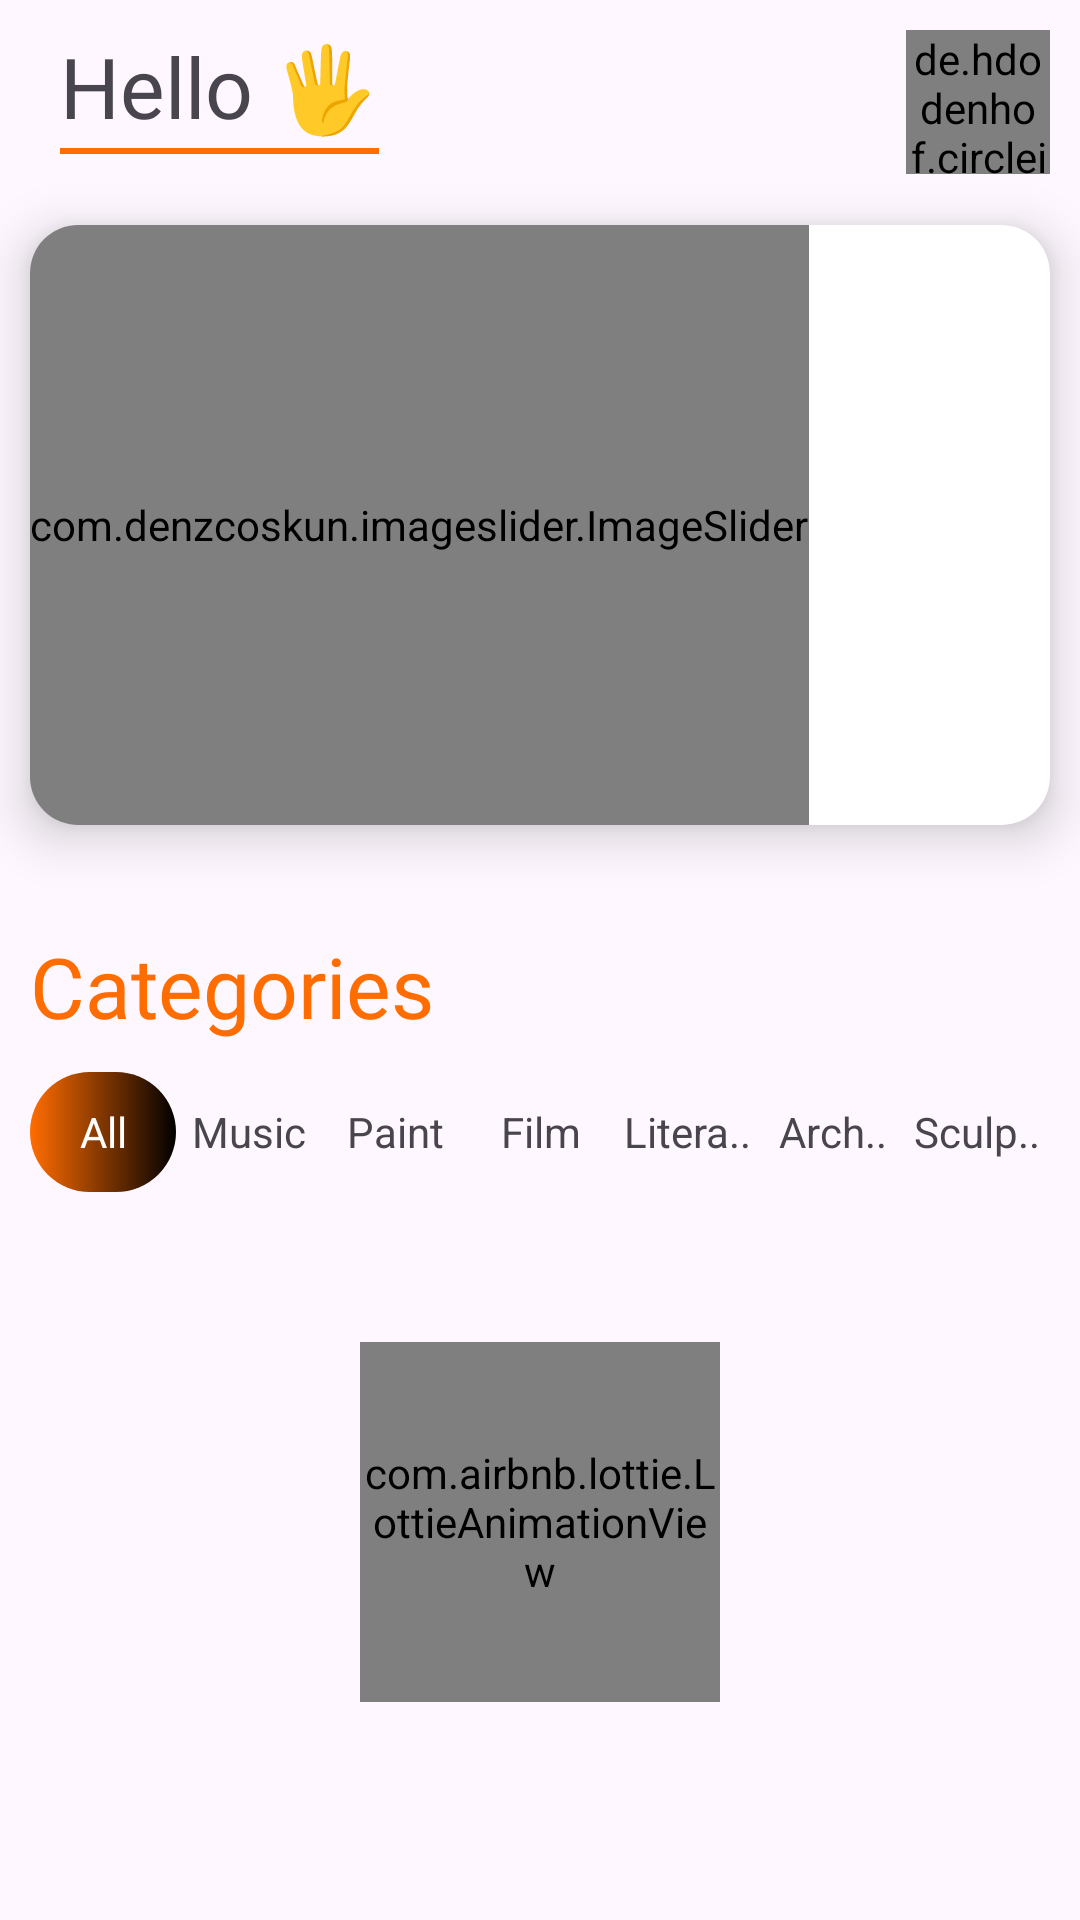

Reconstruct the res/layout file that produces this screen, plus the resources it refers to.
<!-- AndroidManifest.xml: application theme Theme.ArtGallery -->
<!-- res/layout/fragment_home.xml -->
<?xml version="1.0" encoding="utf-8"?>
<androidx.core.widget.NestedScrollView xmlns:android="http://schemas.android.com/apk/res/android"
    xmlns:app="http://schemas.android.com/apk/res-auto"
    xmlns:tools="http://schemas.android.com/tools"
    android:layout_width="match_parent"
    android:layout_height="match_parent"
    tools:context=".Fragments.HomeFragment">

        <LinearLayout
            android:layout_width="match_parent"
            android:layout_height="match_parent"
            android:layout_marginTop="10dp"
            android:orientation="vertical">

            <RelativeLayout
                android:layout_width="match_parent"
                android:layout_height="wrap_content">

                <LinearLayout
                    android:id="@+id/linearLayout1"
                    android:layout_width="wrap_content"
                    android:layout_height="wrap_content"
                    android:layout_marginStart="5dp"
                    android:layout_marginTop="0dp"
                    android:orientation="horizontal">

                    <LinearLayout
                        android:layout_width="wrap_content"
                        android:layout_height="wrap_content"
                        android:orientation="vertical">

                        <TextView
                            android:id="@+id/txtUserN"
                            android:layout_width="wrap_content"
                            android:layout_height="wrap_content"
                            android:layout_marginStart="15dp"
                            android:fontFamily="@font/gotham"
                            android:maxLines="2"
                            android:text="Hello 🖐"
                            android:textSize="28sp"
                            android:visibility="visible" />

                        <View
                            android:layout_width="match_parent"
                            android:layout_height="2dp"
                            android:layout_marginStart="15dp"
                            android:layout_marginTop="2dp"
                            android:background="#FF6D00" />

                    </LinearLayout>
                </LinearLayout>

                <de.hdodenhof.circleimageview.CircleImageView
                    android:id="@+id/profileCircleImageView"
                    android:layout_width="48dp"
                    android:layout_height="48dp"
                    android:layout_alignParentEnd="true"
                    android:layout_marginEnd="10dp"
                    android:src="@mipmap/profile_foreground"
                    app:civ_border_color="#FF6D00"
                    app:civ_border_width="2dp" />
            </RelativeLayout>

            <androidx.cardview.widget.CardView
                android:layout_width="match_parent"
                android:layout_height="wrap_content"
                android:layout_marginTop="2dp"
                android:layout_marginBottom="20dp"
                android:minHeight="150dp"
                android:padding="10dp"
                app:cardCornerRadius="16dp"
                app:cardElevation="10dp"
                app:cardPreventCornerOverlap="false"
                app:cardUseCompatPadding="true">

                <com.denzcoskun.imageslider.ImageSlider
                    android:id="@+id/image_slider"
                    android:layout_width="wrap_content"
                    android:layout_height="200dp"
                    app:iss_auto_cycle="true"
                    app:iss_delay="1000"
                    app:iss_period="2000"
                    app:iss_selected_dot="@color/myColor"
                    app:iss_text_align="CENTER"
                    app:iss_text_color="@color/myColor"
                    app:iss_unselected_dot="@color/myColor" />
            </androidx.cardview.widget.CardView>

            

            <TextView
                android:layout_width="wrap_content"
                android:layout_height="wrap_content"
                android:fontFamily="@font/signika_bold"
                android:paddingStart="10dp"
                android:text="Categories"
                android:textColor="@color/myColor"
                android:textSize="28sp" />

            <RelativeLayout
                android:layout_width="match_parent"
                android:layout_height="40dp"
                android:layout_margin="10dp"
                android:background="@drawable/back_tabs">

                <LinearLayout
                    android:layout_width="match_parent"
                    android:layout_height="match_parent"
                    android:orientation="horizontal">

                    <TextView
                        android:id="@+id/select"
                        android:layout_width="match_parent"
                        android:layout_height="match_parent"
                        android:layout_weight="1"
                        android:background="@drawable/back_select"
                        android:text="" />

                    <TextView
                        android:layout_width="match_parent"
                        android:layout_height="match_parent"
                        android:layout_weight="1"
                        android:text="" />

                    <TextView
                        android:layout_width="match_parent"
                        android:layout_height="match_parent"
                        android:layout_weight="1"
                        android:text="" />

                    <TextView
                        android:layout_width="match_parent"
                        android:layout_height="match_parent"
                        android:layout_weight="1"
                        android:text="" />

                    <TextView
                        android:layout_width="match_parent"
                        android:layout_height="match_parent"
                        android:layout_weight="1"
                        android:text="" />

                    <TextView
                        android:layout_width="match_parent"
                        android:layout_height="match_parent"
                        android:layout_weight="1"
                        android:text="" />

                    <TextView
                        android:layout_width="match_parent"
                        android:layout_height="match_parent"
                        android:layout_weight="1"
                        android:text="" />
                </LinearLayout>

                <LinearLayout
                    android:layout_width="match_parent"
                    android:layout_height="match_parent"
                    android:orientation="horizontal">

                    <TextView
                        android:id="@+id/all"
                        android:layout_width="match_parent"
                        android:layout_height="match_parent"
                        android:layout_weight="1"
                        android:gravity="center"
                        android:text="All"
                        android:textColor="@android:color/white" />

                    <TextView
                        android:id="@+id/music"
                        android:layout_width="match_parent"
                        android:layout_height="match_parent"
                        android:layout_weight="1"
                        android:gravity="center"
                        android:text="Music" />

                    <TextView
                        android:id="@+id/paint"
                        android:layout_width="match_parent"
                        android:layout_height="match_parent"
                        android:layout_weight="1"
                        android:gravity="center"
                        android:text="Paint" />

                    <TextView
                        android:id="@+id/film"
                        android:layout_width="match_parent"
                        android:layout_height="match_parent"
                        android:layout_weight="1"
                        android:gravity="center"
                        android:text="Film" />

                    <TextView
                        android:id="@+id/lit"
                        android:layout_width="match_parent"
                        android:layout_height="match_parent"
                        android:layout_weight="1"
                        android:gravity="center"
                        android:text="Litera.." />

                    <TextView
                        android:id="@+id/arch"
                        android:layout_width="match_parent"
                        android:layout_height="match_parent"
                        android:layout_weight="1"
                        android:gravity="center"
                        android:text="Arch.." />

                    <TextView
                        android:id="@+id/sculp"
                        android:layout_width="match_parent"
                        android:layout_height="match_parent"
                        android:layout_weight="1"
                        android:gravity="center"
                        android:text="Sculp.." />

                </LinearLayout>
            </RelativeLayout>

            <com.airbnb.lottie.LottieAnimationView
                android:layout_marginTop="40dp"
                android:id="@+id/loadinglottie"
                android:layout_width="120dp"
                android:layout_height="120dp"
                android:layout_gravity="center"
                app:lottie_autoPlay="true"
                app:lottie_rawRes="@raw/loading_three"
                app:lottie_loop="true" />

            <androidx.recyclerview.widget.RecyclerView
                android:id="@+id/rlPosts"
                android:layout_width="match_parent"
                android:layout_height="wrap_content"
                android:visibility="gone"
                android:paddingBottom="50dp"/>

        </LinearLayout>

</androidx.core.widget.NestedScrollView>
<!-- resources referenced by this layout -->
<resources>
  <color name="myColor">#FF6D00</color>
  <!-- drawable back_select (drawable) -->
  <?xml version="1.0" encoding="utf-8"?>
  <selector xmlns:android="http://schemas.android.com/apk/res/android">
      <item>
          <shape>
              <gradient
                  android:angle="0"
                  android:startColor="#FF6D00"
                  android:endColor="@color/black"/>
              <corners
                  android:radius="20dp"/>
          </shape>
      </item>
  </selector>
  <!-- mipmap profile_foreground: webp bitmap (mipmap-hdpi, 1188 bytes) -->
  <style name="Theme.ArtGallery" parent="Base.Theme.ArtGallery" />
  <color name="black">#FF000000</color>
  <style name="Base.Theme.ArtGallery" parent="Theme.Material3.DayNight.NoActionBar">
          <item name="android:forceDarkAllowed">false</item>
          <item name="android:windowLightStatusBar">true</item>
          <item name="android:statusBarColor">#00FFFFFF</item>
          <item name="colorPrimary">@color/myColor</item>
      </style>
</resources>
